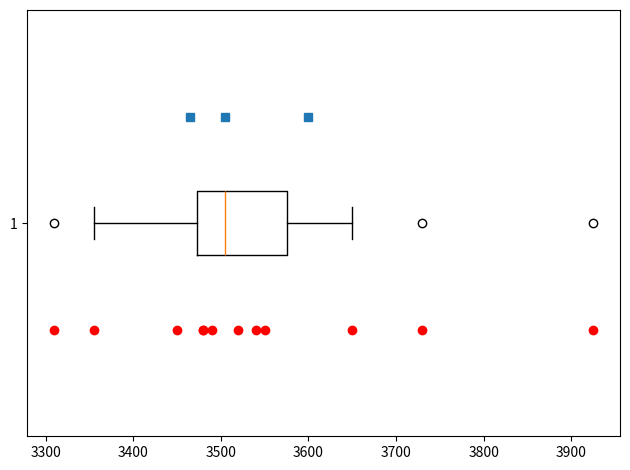

Source code (Python):
import numpy as np
import matplotlib.pyplot as plt

a = np.array([3450, 3550, 3650, 3480, 3355, 3310, 3490, 3730, 3540, 3925, 3520, 3480])
n = len(a)
Q = np.percentile(a, [25, 50, 75], interpolation = 'midpoint')

fig = plt.figure(1)
plt.clf()

ax = fig.add_subplot(1,1,1)
ax.boxplot(a, vert = False)
ax.plot(a, 0.75*np.ones(n), 'or')
ax.plot(Q, 1.25*np.ones(3), 's')
ax.set_ylim([0.5, 1.5])
fig.tight_layout()

plt.show()